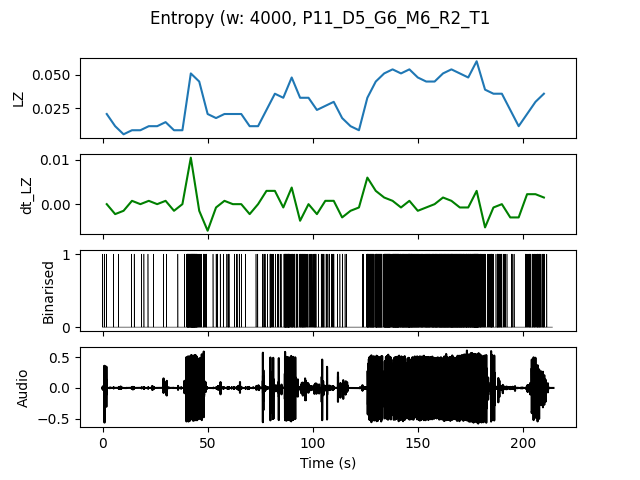

Source data for this figure (header and first rows):
, t0, LZ, dt_LZ, IOI
0.0, 0.0, 0.02094, 0.0, 1.333
4.0, 4.0, 0.01197, -0.002244, 2.0
8.0, 8.0, 0.005983, -0.001496, 0.0
12.0, 12.0, 0.008974, 0.0007479, 2.0
16.0, 16.0, 0.008974, 0.0, 2.0
20.0, 20.0, 0.01197, 0.0007479, 4.0
24.0, 24.0, 0.01197, 0.0, 4.0
28.0, 28.0, 0.01496, 0.0007479, 2.0
32.0, 32.0, 0.008974, -0.001496, 4.0
36.0, 36.0, 0.008974, 0.0, 2.0
40.0, 40.0, 0.05085, 0.01047, 0.1212
44.0, 44.0, 0.04487, -0.001496, 0.25
48.0, 48.0, 0.02094, -0.005983, 0.6667
52.0, 52.0, 0.01795, -0.0007479, 1.0
56.0, 56.0, 0.02094, 0.0007479, 1.0
60.0, 60.0, 0.02094, 0.0, 1.0
64.0, 64.0, 0.02094, 0.0, 0.8
68.0, 68.0, 0.01197, -0.002244, 4.0
72.0, 72.0, 0.01197, 0.0, 2.0
76.0, 76.0, 0.02393, 0.002991, 0.6667
80.0, 80.0, 0.0359, 0.002991, 0.4444
84.0, 84.0, 0.03291, -0.0007479, 0.2667
88.0, 88.0, 0.04786, 0.003739, 0.1905
92.0, 92.0, 0.03291, -0.003739, 0.2667
96.0, 96.0, 0.03291, 0.0, 0.3636
100.0, 100.0, 0.02393, -0.002244, 0.5714
104.0, 104.0, 0.02692, 0.0007479, 0.4444
108.0, 108.0, 0.02991, 0.0007479, 0.6667
112.0, 112.0, 0.01795, -0.002991, 0.8
116.0, 116.0, 0.01197, -0.001496, 4.0
120.0, 120.0, 0.008974, -0.0007479, 4.0
124.0, 124.0, 0.03291, 0.005983, 0.2667
128.0, 128.0, 0.04487, 0.002991, 0.1739
132.0, 132.0, 0.05085, 0.001496, 0.16
136.0, 136.0, 0.05385, 0.0007479, 0.1333
140.0, 140.0, 0.05085, -0.0007479, 0.1429
144.0, 144.0, 0.05385, 0.0007479, 0.1379
148.0, 148.0, 0.04786, -0.001496, 0.1739
152.0, 152.0, 0.04487, -0.0007479, 0.1739
156.0, 156.0, 0.04487, 0.0, 0.1667
160.0, 160.0, 0.05085, 0.001496, 0.1429
164.0, 164.0, 0.05385, 0.0007479, 0.1333
168.0, 168.0, 0.05085, -0.0007479, 0.1379
172.0, 172.0, 0.04786, -0.0007479, 0.1429
176.0, 176.0, 0.05983, 0.002991, 0.1176
180.0, 180.0, 0.03889, -0.005235, 0.3077
184.0, 184.0, 0.0359, -0.0007479, 0.3333
188.0, 188.0, 0.0359, 0.0, 0.3077
192.0, 192.0, 0.02393, -0.002991, 0.8
196.0, 196.0, 0.01197, -0.002991, 4.0
200.0, 200.0, 0.02094, 0.002244, 0.5
204.0, 204.0, 0.02991, 0.002244, 0.3333
208.0, 208.0, 0.0359, 0.001496, 0.3636
